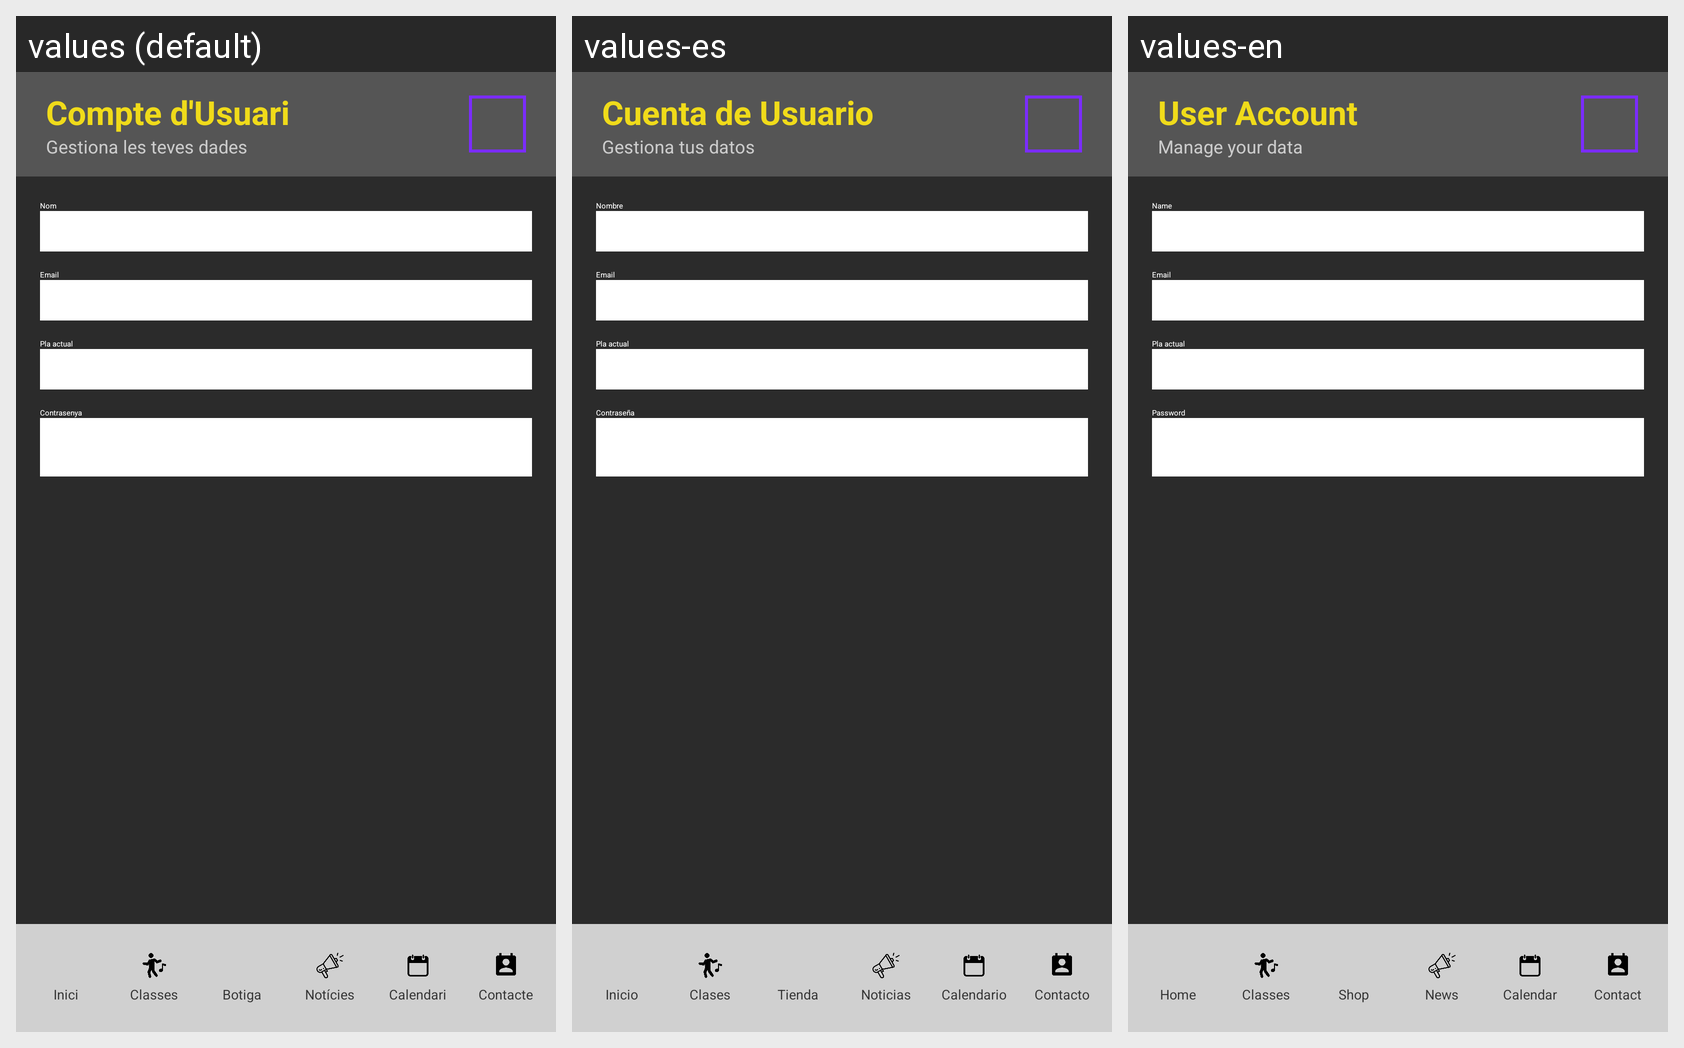

Strings drawn on this Android screen and how each of the app's shown locales translates them:
Android screen res/layout/activity_info_perfil_usuari.xml rendered under 3 locales, left to right: values (default), values-es, values-en. Device: Nexus 5 (rendered at 1080×1920; each locale shown at half size, 540×960, under a caption strip naming it); theme Theme.GymApp.
Strings drawn on this screen, with the default value and each locale's value (text and hints the layout hard-codes, and strings that could not be matched under every locale, appear in the picture but are not listed):

perfil_titol
  values: Compte d'Usuari
  values-es: Cuenta de Usuario
  values-en: User Account

perfil_subtitol
  values: Gestiona les teves dades
  values-es: Gestiona tus datos
  values-en: Manage your data

perfil_nom
  values: Nom
  values-es: Nombre
  values-en: Name

perfil_email
  values: Email
  values-es: Email
  values-en: Email

perfil_contrasenya
  values: Contrasenya
  values-es: Contraseña
  values-en: Password

nav_inici
  values: Inici
  values-es: Inicio
  values-en: Home

nav_classes
  values: Classes
  values-es: Clases
  values-en: Classes

nav_botiga
  values: Botiga
  values-es: Tienda
  values-en: Shop

nav_noticies
  values: Notícies
  values-es: Noticias
  values-en: News

nav_calendari
  values: Calendari
  values-es: Calendario
  values-en: Calendar

nav_contacte
  values: Contacte
  values-es: Contacto
  values-en: Contact
